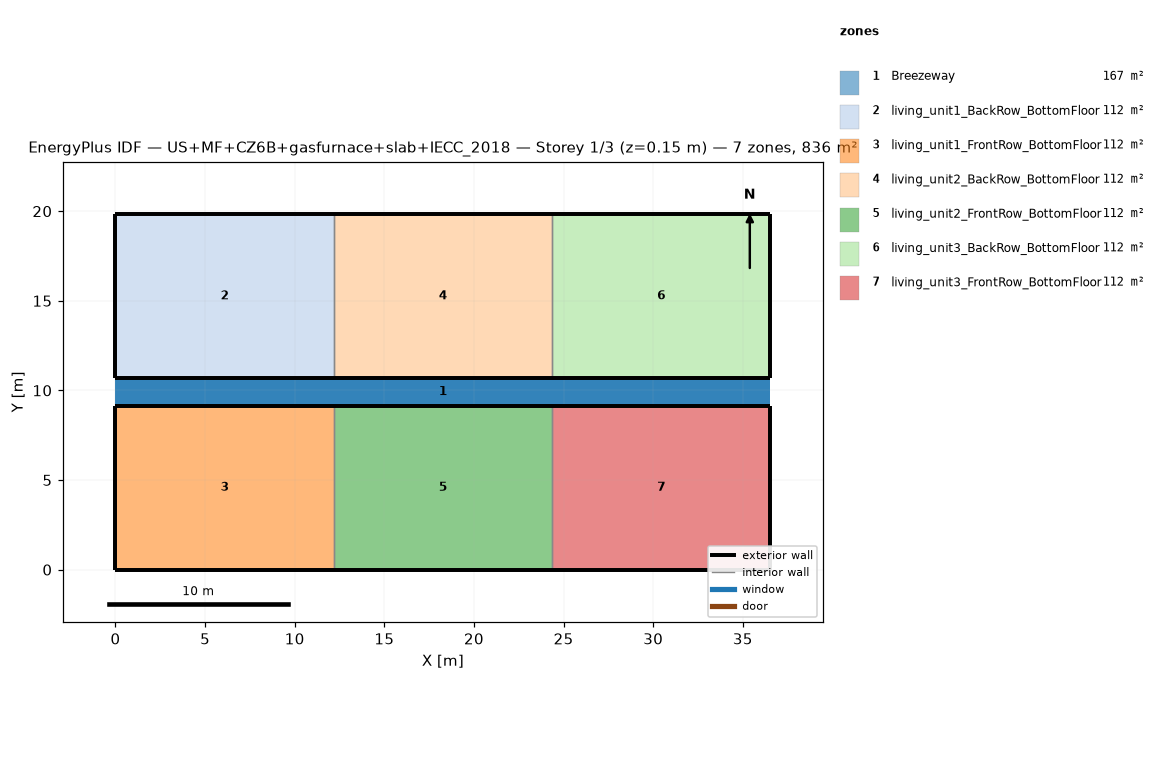
=== STOREY PLAN SPEC (per zone: floor XY polygon, exterior-wall plan segments, windows/doors) ===
zone 1: Breezeway  (167.0 m²)
  floor: (36.54, 9.16) (0.00, 9.16) (0.00, 10.68) (36.54, 10.68)
  floor: (36.54, 9.16) (0.00, 9.16) (0.00, 10.68) (36.54, 10.68)
  floor: (36.54, 9.16) (0.00, 9.16) (0.00, 10.68) (36.54, 10.68)
zone 2: living_unit1_BackRow_BottomFloor  (111.5 m²)
  floor: (12.18, 10.68) (0.00, 10.68) (0.00, 19.84) (12.18, 19.84)
  exterior wall: (0.00, 10.68) – (12.18, 10.68)  [12.2 m]
  exterior wall: (12.18, 19.84) – (0.00, 19.84)  [12.2 m]
  exterior wall: (0.00, 19.84) – (0.00, 10.68)  [9.2 m]
  interior walls: 1
zone 3: living_unit1_FrontRow_BottomFloor  (111.5 m²)
  floor: (12.18, 0.00) (0.00, 0.00) (0.00, 9.16) (12.18, 9.16)
  exterior wall: (0.00, 0.00) – (12.18, 0.00)  [12.2 m]
  exterior wall: (12.18, 9.16) – (0.00, 9.16)  [12.2 m]
  exterior wall: (0.00, 9.16) – (0.00, 0.00)  [9.2 m]
  interior walls: 1
zone 4: living_unit2_BackRow_BottomFloor  (111.5 m²)
  floor: (24.36, 10.68) (12.18, 10.68) (12.18, 19.84) (24.36, 19.84)
  exterior wall: (12.18, 10.68) – (24.36, 10.68)  [12.2 m]
  exterior wall: (24.36, 19.84) – (12.18, 19.84)  [12.2 m]
  interior walls: 2
zone 5: living_unit2_FrontRow_BottomFloor  (111.5 m²)
  floor: (24.36, 0.00) (12.18, 0.00) (12.18, 9.16) (24.36, 9.16)
  exterior wall: (12.18, 0.00) – (24.36, 0.00)  [12.2 m]
  exterior wall: (24.36, 9.16) – (12.18, 9.16)  [12.2 m]
  interior walls: 2
zone 6: living_unit3_BackRow_BottomFloor  (111.5 m²)
  floor: (36.54, 10.68) (24.36, 10.68) (24.36, 19.84) (36.54, 19.84)
  exterior wall: (24.36, 10.68) – (36.54, 10.68)  [12.2 m]
  exterior wall: (36.54, 10.68) – (36.54, 19.84)  [9.2 m]
  exterior wall: (36.54, 19.84) – (24.36, 19.84)  [12.2 m]
  interior walls: 1
zone 7: living_unit3_FrontRow_BottomFloor  (111.5 m²)
  floor: (36.54, 0.00) (24.36, 0.00) (24.36, 9.16) (36.54, 9.16)
  exterior wall: (24.36, 0.00) – (36.54, 0.00)  [12.2 m]
  exterior wall: (36.54, 0.00) – (36.54, 9.16)  [9.2 m]
  exterior wall: (36.54, 9.16) – (24.36, 9.16)  [12.2 m]
  interior walls: 1

=== DERIVED (storey summary) ===
Building: US+MF+CZ6B+gasfurnace+slab+IECC_2018
Storey: 1 of 3  (floor level z = 0.15 m)
Storey gross floor area: 836.2 m²
Zones on this storey: 7
  - Breezeway: floor 167.0 m²
  - living_unit1_BackRow_BottomFloor: floor 111.5 m²; exterior wall 33.5 m (86.9 m²); WWR 0.0%
  - living_unit1_FrontRow_BottomFloor: floor 111.5 m²; exterior wall 33.5 m (86.9 m²); WWR 0.0%
  - living_unit2_BackRow_BottomFloor: floor 111.5 m²; exterior wall 24.4 m (63.1 m²); WWR 0.0%
  - living_unit2_FrontRow_BottomFloor: floor 111.5 m²; exterior wall 24.4 m (63.1 m²); WWR 0.0%
  - living_unit3_BackRow_BottomFloor: floor 111.5 m²; exterior wall 33.5 m (86.9 m²); WWR 0.0%
  - living_unit3_FrontRow_BottomFloor: floor 111.5 m²; exterior wall 33.5 m (86.9 m²); WWR 0.0%
Zone adjacency (shared interzone walls):
  - living_unit1_BackRow_BottomFloor ↔ living_unit2_BackRow_BottomFloor
  - living_unit1_FrontRow_BottomFloor ↔ living_unit2_FrontRow_BottomFloor
  - living_unit2_BackRow_BottomFloor ↔ living_unit3_BackRow_BottomFloor
  - living_unit2_FrontRow_BottomFloor ↔ living_unit3_FrontRow_BottomFloor